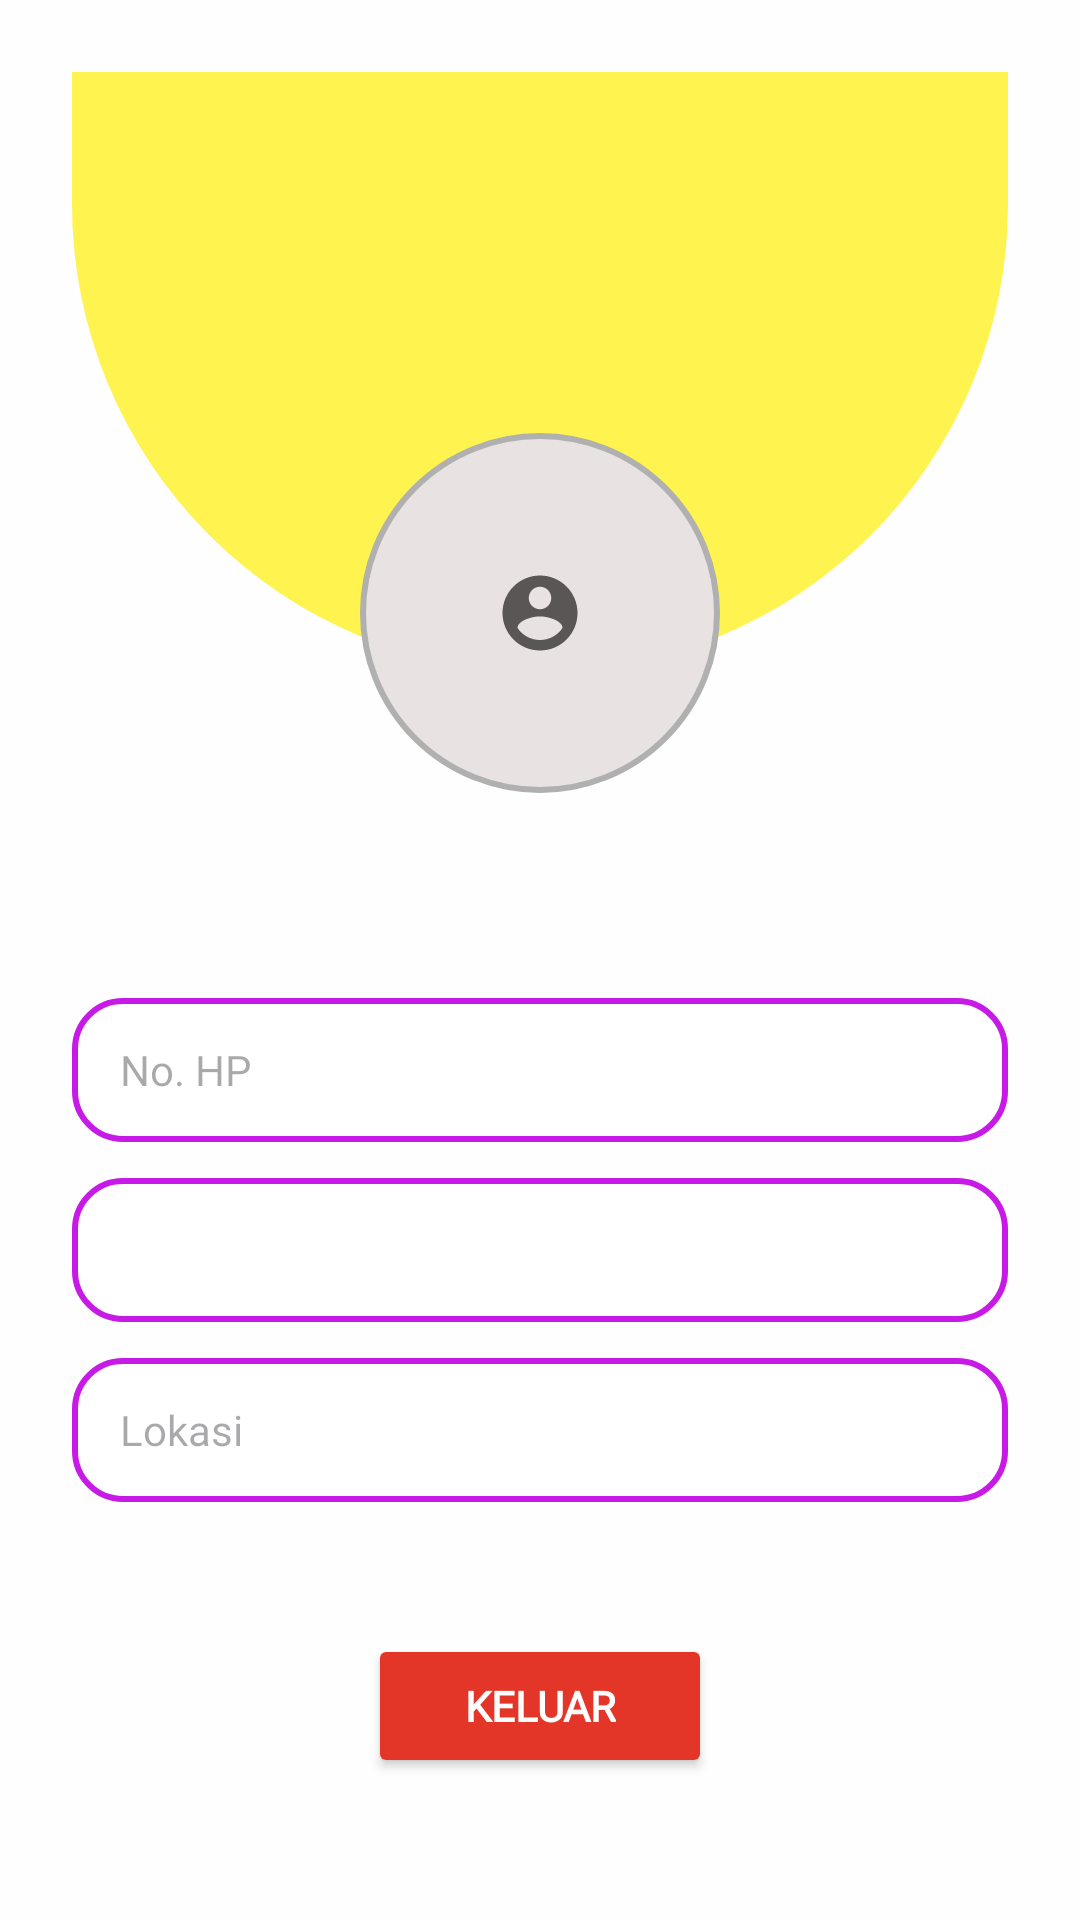

The Android layout XML behind this screen, and the referenced resources:
<!-- AndroidManifest.xml: application theme Theme.MovieKu -->
<!-- res/layout/activity_profile.xml -->
<?xml version="1.0" encoding="utf-8"?>
<LinearLayout
    xmlns:android="http://schemas.android.com/apk/res/android"
    android:layout_width="match_parent"
    android:layout_height="match_parent"
    android:orientation="vertical"
    android:gravity="center_horizontal"
    android:background="#FEFEFE"
    android:padding="24dp">

    
    <View
        android:layout_width="match_parent"
        android:layout_height="200dp"
        android:background="@drawable/top_half_circle" />

    
    <ImageView
        android:layout_width="120dp"
        android:layout_height="120dp"
        android:layout_marginTop="-80dp"
        android:layout_marginBottom="12dp"
        android:src="@drawable/ic_profile"
        android:contentDescription="Profile Picture"
        android:background="@drawable/circle_bg"
        android:padding="24dp"
        android:scaleType="centerInside"
        android:layout_gravity="center"
        android:cropToPadding="true"
        android:backgroundTintMode="multiply" />

    
    <TextView
        android:id="@+id/tvNama"
        android:layout_width="wrap_content"
        android:layout_height="wrap_content"
        android:textSize="24sp"
        android:textStyle="bold"
        android:layout_marginBottom="24dp" />

    
    <TextView
        android:id="@+id/tvPhone"
        android:layout_width="match_parent"
        android:layout_height="48dp"
        android:hint="No. HP"
        android:gravity="center_vertical"
        android:fontFamily="@font/poppins_regular"
        android:paddingStart="16dp"
        android:background="@drawable/editteks_border"
        android:layout_marginBottom="12dp" />

    
    <TextView
        android:id="@+id/tvEmail"
        android:layout_width="match_parent"
        android:layout_height="48dp"
        android:gravity="center_vertical"
        android:fontFamily="@font/poppins_regular"
        android:paddingStart="16dp"
        android:background="@drawable/editteks_border"
        android:layout_marginBottom="12dp" />

    
    <TextView
        android:id="@+id/tvLocation"
        android:layout_width="match_parent"
        android:layout_height="48dp"
        android:hint="Lokasi"
        android:gravity="center_vertical"
        android:fontFamily="@font/poppins_regular"
        android:paddingStart="16dp"
        android:background="@drawable/editteks_border"
        android:layout_marginBottom="32dp" />

    
    <Button
        android:id="@+id/btnKeluar"
        android:layout_width="wrap_content"
        android:layout_height="wrap_content"
        android:text="Keluar"
        android:backgroundTint="#E33629"
        android:textColor="#FEFEFE"
        android:textStyle="bold"
        android:fontFamily="@font/poppins_medium"
        android:paddingLeft="32dp"
        android:paddingRight="32dp"
        android:layout_marginTop="12dp"/>
</LinearLayout>
<!-- resources referenced by this layout -->
<resources>
  <!-- drawable circle_bg (drawable) -->
  <shape xmlns:android="http://schemas.android.com/apk/res/android"
      android:shape="oval">
      <solid android:color="#E8E2E2" /> 
      <stroke android:width="2dp" android:color="#B0B0B0" /> 
  </shape>
  <!-- drawable editteks_border (drawable) -->
  <shape xmlns:android="http://schemas.android.com/apk/res/android" android:shape="rectangle">
      <solid android:color="#FFFFFF" />
      <stroke android:width="2dp" android:color="#C81AE6" />
      <corners android:radius="16dp" />
  </shape>
  <!-- drawable ic_profile (drawable) -->
  <vector
      xmlns:android="http://schemas.android.com/apk/res/android"
      android:height="30dp"
      android:tint="#5B5656"
      android:viewportHeight="24"
      android:viewportWidth="24"
      android:width="30dp">
        
      <path
          android:fillColor="@android:color/white"
          android:pathData="M12,2C6.48,2 2,6.48 2,12s4.48,10 10,10 10,-4.48 10,-10S17.52,2 12,2zM12,5c1.66,0 3,1.34 3,3s-1.34,3 -3,3 -3,-1.34 -3,-3 1.34,-3 3,-3zM12,19.2c-2.5,0 -4.71,-1.28 -6,-3.22 0.03,-1.99 4,-3.08 6,-3.08 1.99,0 5.97,1.09 6,3.08 -1.29,1.94 -3.5,3.22 -6,3.22z"/>
      
  </vector>
  <!-- drawable top_half_circle (drawable) -->
  <shape xmlns:android="http://schemas.android.com/apk/res/android" android:shape="rectangle">
      <solid android:color="#FFF34F"/>
      <corners android:bottomLeftRadius="300dp" android:bottomRightRadius="300dp"/>
  </shape>
  <style name="Theme.MovieKu" parent="Base.Theme.MovieKu" />
  <style name="Base.Theme.MovieKu" parent="Theme.Material3.DayNight.NoActionBar">
          
          
      </style>
</resources>
